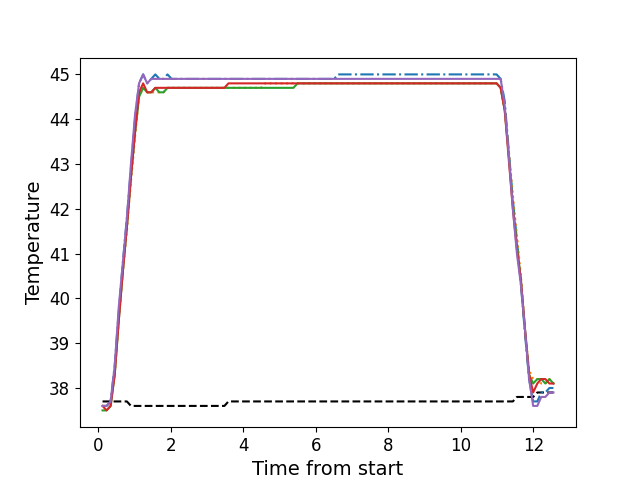

Source data for this figure (header and first rows):
, times, neutral, z1, z2, z3, z4, z5
0, 0.1176, 37.7, 37.6, 37.6, 37.5, 37.6, 37.6
1, 0.2292, 37.7, 37.6, 37.6, 37.5, 37.5, 37.6
2, 0.3404, 37.7, 37.7, 37.7, 37.6, 37.6, 37.7
3, 0.453, 37.7, 38.5, 38.3, 38.3, 38.3, 38.5
4, 0.564, 37.7, 39.7, 39.5, 39.5, 39.5, 39.8
5, 0.6776, 37.7, 40.8, 40.6, 40.6, 40.6, 40.8
6, 0.7892, 37.7, 41.8, 41.5, 41.6, 41.6, 41.8
7, 0.9009, 37.6, 42.9, 42.6, 42.7, 42.7, 43.0
8, 1.013, 37.6, 44.0, 43.6, 43.7, 43.7, 44.1
9, 1.125, 37.6, 44.8, 44.5, 44.5, 44.6, 44.8
10, 1.238, 37.6, 45.0, 44.7, 44.7, 44.8, 45.0
11, 1.349, 37.6, 44.8, 44.6, 44.6, 44.6, 44.8
12, 1.462, 37.6, 44.9, 44.6, 44.6, 44.6, 44.9
13, 1.573, 37.6, 45.0, 44.6, 44.7, 44.7, 44.9
14, 1.686, 37.6, 44.9, 44.6, 44.6, 44.7, 44.9
15, 1.798, 37.6, 44.9, 44.6, 44.6, 44.7, 44.9
16, 1.909, 37.6, 45.0, 44.7, 44.7, 44.7, 44.9
17, 2.022, 37.6, 44.9, 44.7, 44.7, 44.7, 44.9
18, 2.134, 37.6, 44.9, 44.7, 44.7, 44.7, 44.9
19, 2.246, 37.6, 44.9, 44.7, 44.7, 44.7, 44.9
20, 2.358, 37.6, 44.9, 44.7, 44.7, 44.7, 44.9
21, 2.47, 37.6, 44.9, 44.7, 44.7, 44.7, 44.9
22, 2.582, 37.6, 44.9, 44.7, 44.7, 44.7, 44.9
23, 2.695, 37.6, 44.9, 44.7, 44.7, 44.7, 44.9
24, 2.806, 37.6, 44.9, 44.7, 44.7, 44.7, 44.9
25, 2.918, 37.6, 44.9, 44.7, 44.7, 44.7, 44.9
26, 3.031, 37.6, 44.9, 44.7, 44.7, 44.7, 44.9
27, 3.142, 37.6, 44.9, 44.7, 44.7, 44.7, 44.9
28, 3.255, 37.6, 44.9, 44.7, 44.7, 44.7, 44.9
29, 3.367, 37.6, 44.9, 44.7, 44.7, 44.7, 44.9
30, 3.479, 37.6, 44.9, 44.7, 44.7, 44.7, 44.9
31, 3.59, 37.7, 44.9, 44.7, 44.7, 44.8, 44.9
32, 3.703, 37.7, 44.9, 44.7, 44.7, 44.8, 44.9
33, 3.814, 37.7, 44.9, 44.7, 44.7, 44.8, 44.9
34, 3.927, 37.7, 44.9, 44.7, 44.7, 44.8, 44.9
35, 4.039, 37.7, 44.9, 44.7, 44.7, 44.8, 44.9
36, 4.151, 37.7, 44.9, 44.7, 44.7, 44.8, 44.9
37, 4.263, 37.7, 44.9, 44.7, 44.7, 44.8, 44.9
38, 4.376, 37.7, 44.9, 44.7, 44.7, 44.8, 44.9
39, 4.487, 37.7, 44.9, 44.7, 44.7, 44.8, 44.9
40, 4.6, 37.7, 44.9, 44.8, 44.7, 44.8, 44.9
41, 4.711, 37.7, 44.9, 44.8, 44.7, 44.8, 44.9
42, 4.823, 37.7, 44.9, 44.8, 44.7, 44.8, 44.9
43, 4.935, 37.7, 44.9, 44.8, 44.7, 44.8, 44.9
44, 5.048, 37.7, 44.9, 44.8, 44.7, 44.8, 44.9
45, 5.159, 37.7, 44.9, 44.8, 44.7, 44.8, 44.9
46, 5.271, 37.7, 44.9, 44.8, 44.7, 44.8, 44.9
47, 5.383, 37.7, 44.9, 44.8, 44.7, 44.8, 44.9
48, 5.496, 37.7, 44.9, 44.8, 44.8, 44.8, 44.9
49, 5.608, 37.7, 44.9, 44.8, 44.8, 44.8, 44.9
50, 5.72, 37.7, 44.9, 44.8, 44.8, 44.8, 44.9
51, 5.832, 37.7, 44.9, 44.8, 44.8, 44.8, 44.9
52, 5.944, 37.7, 44.9, 44.8, 44.8, 44.8, 44.9
53, 6.056, 37.7, 44.9, 44.8, 44.8, 44.8, 44.9
54, 6.168, 37.7, 44.9, 44.8, 44.8, 44.8, 44.9
55, 6.28, 37.7, 44.9, 44.8, 44.8, 44.8, 44.9
56, 6.392, 37.7, 44.9, 44.8, 44.8, 44.8, 44.9
57, 6.505, 37.7, 44.9, 44.8, 44.8, 44.8, 44.9
58, 6.616, 37.7, 45.0, 44.8, 44.8, 44.8, 44.9
59, 6.729, 37.7, 45.0, 44.8, 44.8, 44.8, 44.9
... 52 more rows
